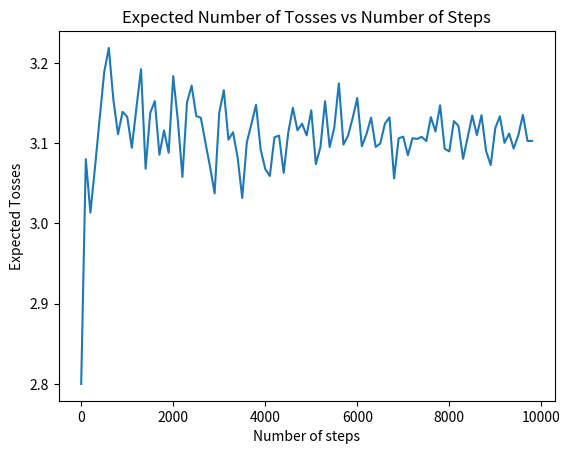
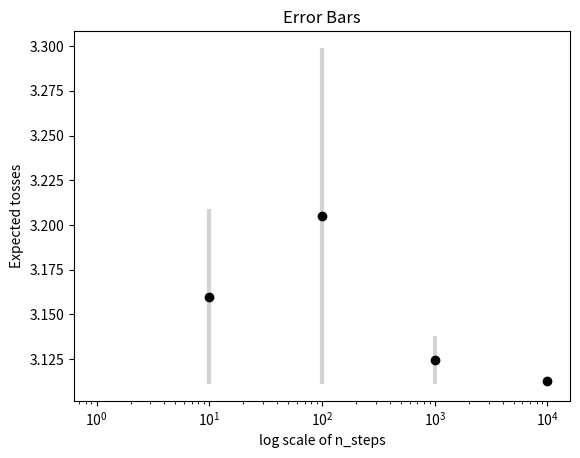

The matplotlib source for these figures, in order:
import numpy as np
import matplotlib.pyplot as plt

def toss_coin():
	return int(np.random.uniform() < 0.75)

def get_expected(n = 10):
	ans = 0
	for i in range(n):
		temp_ans = 0
		prev = 0
		while(True):
			toss = toss_coin()
			temp_ans += 1
			if toss == prev and toss == 1:
				break
			else:
				prev = toss
		ans += temp_ans
	return ans / n



n_vals = [10, 100, 1000, 10000]

exp_vals = []
for ni in range(1,100):
	n = ni*100
# for n in n_vals:
	ans = get_expected(n)
	# print(ans)
	exp_vals.append(ans)
fig, ax = plt.subplots()
ax.set_title('Expected Number of Tosses vs Number of Steps')
ax.set_xlabel('Number of steps')
ax.set_ylabel('Expected Tosses')
# ax.plot(np.array(n_vals), np.array(exp_vals))
ax.plot(np.arange(99)*100, np.array(exp_vals))
plt.show()

# plot error bars
# reference https://jakevdp.github.io/PythonDataScienceHandbook/04.03-errorbars.html
vals = []
for count, n in enumerate(n_vals):
	vals.append([])
	for i in range(10):
		ans = get_expected(n)
		vals[count].append(ans)

	vals[count] = np.array(vals[count])

avgs = [x.mean() for x in vals]

plt.figure()
plt.title('Error Bars')
plt.xlabel('log scale of n_steps')
plt.ylabel('Expected tosses')
plt.xscale('log')
plt.errorbar(np.array(n_vals), np.array(avgs), yerr = np.array(avgs)-3.11111111, fmt='o', color='black',
             ecolor='lightgray', elinewidth=3, capsize=0)
plt.show()